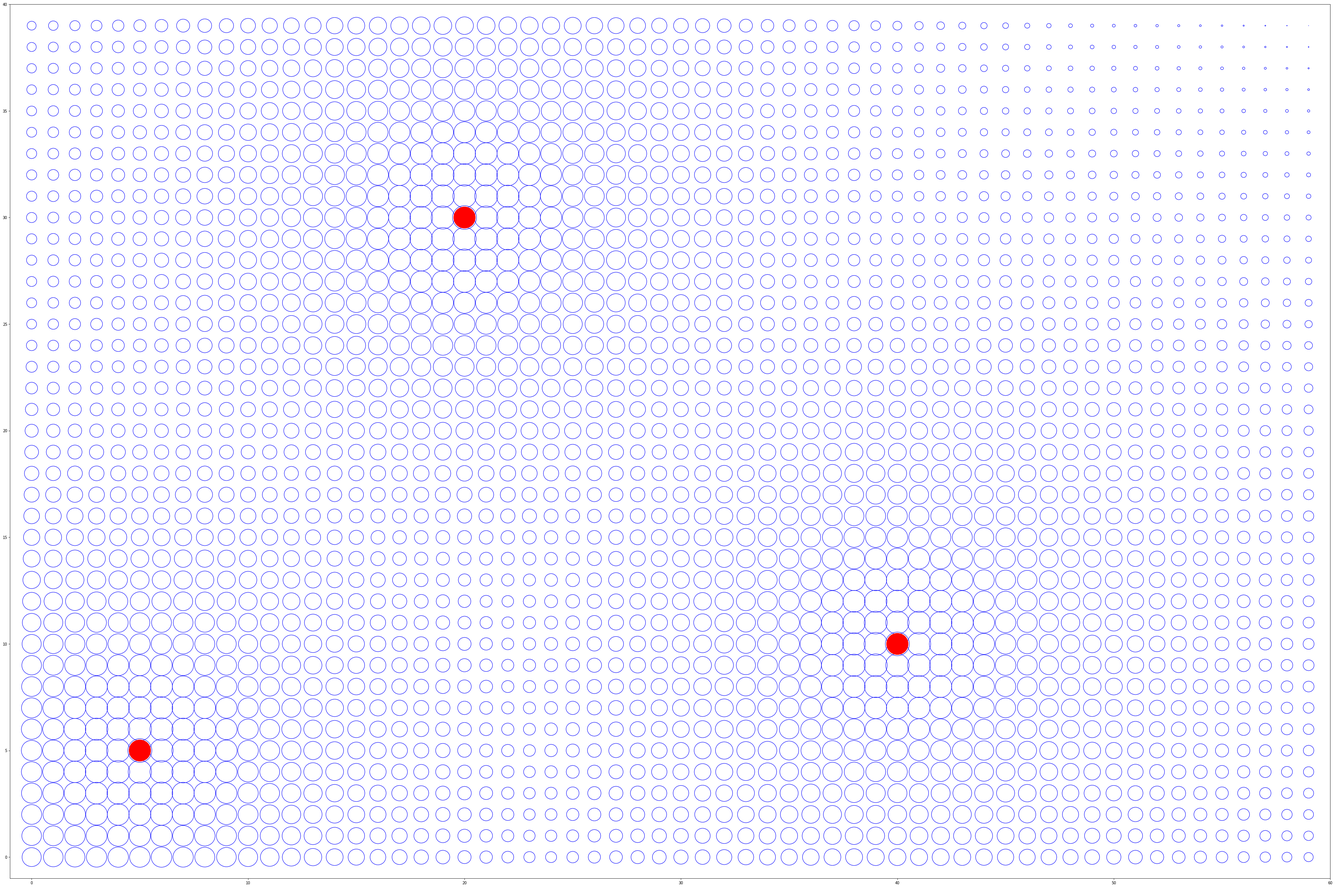

The matplotlib source for this figure: (Note: this script raises an exception after producing the figure.)
#!/usr/bin/env python
import matplotlib
import matplotlib.pyplot as plt
import numpy as np
import math
w1 = 0.7               # weights for interaction
w2 = 0.01              # weights for percipitation
w3 = 0.4             # weights for wells

A = 0.5
u = 60
B = 200
MAX_Y = 40           # The grid height
MAX_X = 60           # The grid width
G = 100                # How many years you want to predict
dec_others = 0.5     # The impact factor by others 
inc_global = 0.5      # The global factor: nutrient from soil



def return_r_p(r):
  # my_m = float(r)/10
  my_m = r
  my_p = math.cos((my_m-6)/6*math.pi)*math.log(my_m+1, 100)*12+60
  my_r = A*math.exp(-(my_p-u)**2/B)
 
  return my_p, my_r 
  
  #print(my_x)
  #print(my_y)

def distance(x1, y1, x2, y2):
  dist = np.sqrt((x1-x2)**2+(y1-y2)**2);
  return dist

def return_radius(x, y, r, row, col, dec_others, inc_global):
    sum = 0;
    dim_in = x.shape

    #for i in range(dim_in[0]):
      #for j in range(dim_in[1]):
    v = 1
    if row - v < 0: i_min = 0
    else          : i_min = row-v
    if row + v > dim_in[0]: i_max = dim_in[0] 
    else                  : i_max = row+v
    if col - v < 0: j_min = 0
    else          : j_min = col-v
    if col + v > dim_in[1]: j_max = dim_in[1]
    else                  : j_max = col+v

    print ("target:", row, col)
    for i in range(i_min, i_max):
      for j in range(j_min, j_max):
            print (i, j)
            dist = distance(row, col, x[i,j], y[i,j]);
            if dist != 0:
                sum = sum + (1/dist)*r[i][j]

    #print ('')
    tmp =r[row][col] - sum * dec_others + inc_global
    if tmp < 0:
        return 0
    else:
        return tmp



def raw_pic(x, y, r, num):
  fig = plt.figure(figsize=(10, 10), dpi=80)
  ax = fig.add_subplot(111)
  for i in range(N):
    for j in range(N):
      shape = matplotlib.patches.Circle((x[i][j], y[i][j]), r[i][j], edgecolor='blue', fill=False)
      ax.add_patch(shape)
  
  plt.xlim([-1, N])
  plt.ylim([-1, N])
  plt.savefig("./output/p"+str(num)+".png", bbox_inches='tight')
  # plt.show()

def raw_pic_well(r, num, wells):
  r_dim = r.shape;
  fig = plt.figure(figsize=(MAX_X, MAX_Y), dpi=80)
  ax = fig.add_subplot(111)
  for y in range(MAX_Y):
    for x in range(MAX_X):
      shape = matplotlib.patches.Circle((x, y), r[x][y], edgecolor='blue', fill=False)
      ax.add_patch(shape)
  
  shape = matplotlib.patches.Circle((wells[0][0], wells[0][1]), 0.5, color='red')
  ax.add_patch(shape)
  shape = matplotlib.patches.Circle((wells[1][0], wells[1][1]), 0.5, color='red')
  ax.add_patch(shape)
  shape = matplotlib.patches.Circle((wells[2][0], wells[2][1]), 0.5, color='red')
  ax.add_patch(shape)

  plt.xlim([-1, MAX_X])
  plt.ylim([-1, MAX_Y])
  plt.savefig("./output/p"+str(num)+".png", bbox_inches='tight')
  # plt.show()


if __name__ == '__main__':
  MON = 9600
 
  my_m = np.ones(MON)
  my_p = np.ones(MON)
  my_r = np.ones(MON)
  
  for i in range(MON):
    my_m[i] = float(i)/10
    my_p[i], my_r[i] = return_r_p(my_m[i])


  np.random.seed(123)

  # water wells coordinates
  # (X, Y) coordinates
  wells=np.array([[5, 5],
                [20, 30],
                [40, 10]])


  r = np.random.rand(MAX_X,MAX_Y)
  r_by_well = np.random.rand(MAX_X,MAX_Y)
  


  r_max = 0
  r_min = 1000
  for y in range(MAX_Y):
    for x in range(MAX_X):
      # calculate the distance to the closest well
      wells_dim = wells.shape
      dist_min = distance(wells[0][0],wells[0][1], x, y)
      for k in range(wells_dim[0]):
        dist = distance(wells[k][0], wells[k][1], x, y)
        if dist < dist_min: dist_min = dist
    
      #if dist_min != 0:
      r[x, y] = dist_min
      if r_max < r[x, y]:
        r_max = r[x, y]
        
      if r_min > r[x, y]:
        r_min = r[x, y]

  # initial radius determined by the wells
  for y in range(MAX_Y):
    for x in range(MAX_X):
      r[x, y] = (r_max-r[x, y])/r_max*0.5*(w1+w3)+my_r[0]*w2
      r_by_well[x, y] = r[x, y]
  
  print ("r_max=", r_max)
  print ("r_min=", r_min)


  raw_pic_well(r, "_intial", wells)

  for num in range(200):
    for i in range(N):
      for j in range(N):
        r[i][j] = w1*return_radius(x, y, r, i, j, dec_others, inc_global) + w2*my_r[num*10] + w3*r_by_well[i, j]
        if r[i][j] > 0.7: r[i][j] = 0.7
  
    print (num)
    #if(num%10 == 0):
    raw_pic_well(x, y, r, 'p_'+str(num), wells)


    
